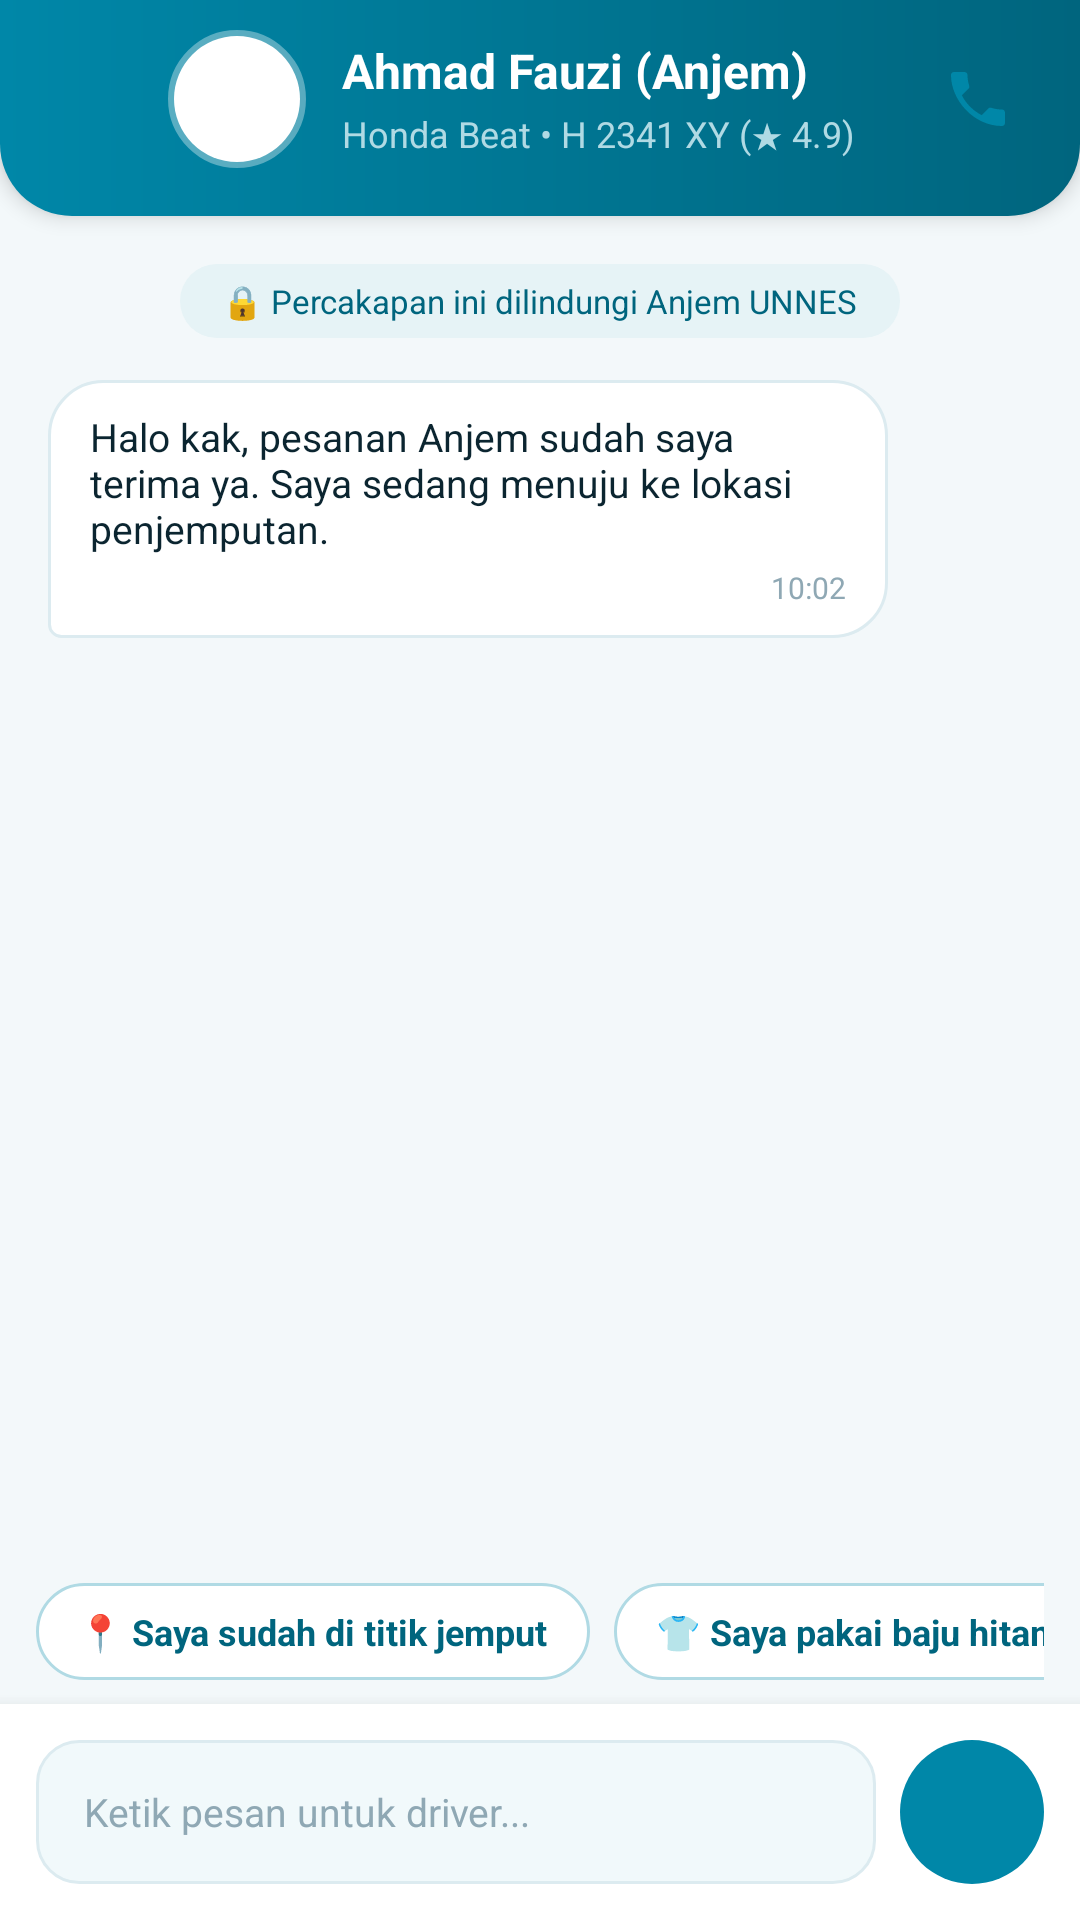

Here is an Android app screen rendered from its layout file. Give the layout XML and the strings, colors and styles it references.
<!-- AndroidManifest.xml: application theme Theme.AnjemGOGOGO -->
<!-- res/layout/fragment_chat.xml -->
<?xml version="1.0" encoding="utf-8"?>
<androidx.constraintlayout.widget.ConstraintLayout xmlns:android="http://schemas.android.com/apk/res/android"
    xmlns:app="http://schemas.android.com/apk/res-auto"
    android:layout_width="match_parent"
    android:layout_height="match_parent"
    android:background="@color/bg_app">

    
    <LinearLayout
        android:id="@+id/headerChatCard"
        android:layout_width="match_parent"
        android:layout_height="wrap_content"
        android:background="@drawable/bg_header_flat"
        android:elevation="4dp"
        android:gravity="center_vertical"
        android:orientation="horizontal"
        android:paddingStart="12dp"
        android:paddingEnd="12dp"
        android:paddingTop="10dp"
        android:paddingBottom="16dp"
        app:layout_constraintTop_toTopOf="parent">

        <ImageButton
            android:id="@+id/btnBackChat"
            android:layout_width="40dp"
            android:layout_height="40dp"
            android:background="?attr/selectableItemBackgroundBorderless"
            android:contentDescription="Kembali"
            android:padding="8dp"
            android:src="@drawable/ic_back"
            app:tint="@color/white" />

        <ImageView
            android:layout_width="46dp"
            android:layout_height="46dp"
            android:layout_marginStart="4dp"
            android:background="@drawable/bg_avatar_ring"
            android:contentDescription="@null"
            android:padding="11dp"
            android:src="@drawable/ic_motorcycle"
            app:tint="@color/palette_normal" />

        <LinearLayout
            android:layout_width="0dp"
            android:layout_height="wrap_content"
            android:layout_marginStart="12dp"
            android:layout_weight="1"
            android:orientation="vertical">

            <TextView
                android:id="@+id/tvDriverName"
                android:layout_width="wrap_content"
                android:layout_height="wrap_content"
                android:text="Ahmad Fauzi (Anjem)"
                android:textColor="@color/white"
                android:textSize="16sp"
                android:textStyle="bold" />

            <TextView
                android:id="@+id/tvDriverStatus"
                android:layout_width="wrap_content"
                android:layout_height="wrap_content"
                android:layout_marginTop="2dp"
                android:text="Honda Beat • H 2341 XY (★ 4.9)"
                android:textColor="@color/palette_light_active"
                android:textSize="12sp" />
        </LinearLayout>

        <ImageButton
            android:id="@+id/btnCallDriver"
            android:layout_width="44dp"
            android:layout_height="44dp"
            android:background="@drawable/bg_circle_white"
            android:contentDescription="Telepon driver"
            android:padding="11dp"
            android:src="@drawable/ic_phone"
            app:tint="@color/palette_normal" />
    </LinearLayout>

    
    <ScrollView
        android:id="@+id/chatScrollView"
        android:layout_width="match_parent"
        android:layout_height="0dp"
        android:fillViewport="true"
        app:layout_constraintBottom_toTopOf="@id/quickReplyLayout"
        app:layout_constraintTop_toBottomOf="@id/headerChatCard">

        <LinearLayout
            android:id="@+id/chatMessageContainer"
            android:layout_width="match_parent"
            android:layout_height="wrap_content"
            android:orientation="vertical"
            android:padding="16dp">

            <TextView
                android:layout_width="wrap_content"
                android:layout_height="wrap_content"
                android:layout_gravity="center_horizontal"
                android:layout_marginBottom="14dp"
                android:background="@drawable/bg_system_pill"
                android:paddingStart="14dp"
                android:paddingEnd="14dp"
                android:paddingTop="5dp"
                android:paddingBottom="5dp"
                android:text="🔒 Percakapan ini dilindungi Anjem UNNES"
                android:textColor="@color/palette_dark"
                android:textSize="11sp" />

            
            <LinearLayout
                android:layout_width="wrap_content"
                android:layout_height="wrap_content"
                android:layout_gravity="start"
                android:layout_marginEnd="48dp"
                android:layout_marginBottom="12dp"
                android:background="@drawable/bg_bubble_driver"
                android:orientation="vertical"
                android:paddingStart="14dp"
                android:paddingEnd="14dp"
                android:paddingTop="10dp"
                android:paddingBottom="10dp">

                <TextView
                    android:layout_width="wrap_content"
                    android:layout_height="wrap_content"
                    android:text="Halo kak, pesanan Anjem sudah saya terima ya. Saya sedang menuju ke lokasi penjemputan."
                    android:textColor="@color/text_primary"
                    android:textSize="13sp" />

                <TextView
                    android:layout_width="wrap_content"
                    android:layout_height="wrap_content"
                    android:layout_gravity="end"
                    android:layout_marginTop="4dp"
                    android:text="10:02"
                    android:textColor="@color/text_subtle"
                    android:textSize="10sp" />
            </LinearLayout>
        </LinearLayout>
    </ScrollView>

    
    <HorizontalScrollView
        android:id="@+id/quickReplyLayout"
        android:layout_width="match_parent"
        android:layout_height="wrap_content"
        android:paddingStart="12dp"
        android:paddingEnd="12dp"
        android:paddingTop="8dp"
        android:paddingBottom="8dp"
        android:scrollbars="none"
        app:layout_constraintBottom_toTopOf="@id/inputChatLayout">

        <LinearLayout
            android:layout_width="wrap_content"
            android:layout_height="wrap_content"
            android:orientation="horizontal">

            <TextView
                android:id="@+id/chipReply1"
                android:layout_width="wrap_content"
                android:layout_height="wrap_content"
                android:layout_marginEnd="8dp"
                android:background="@drawable/bg_chip"
                android:clickable="true"
                android:focusable="true"
                android:paddingStart="14dp"
                android:paddingEnd="14dp"
                android:paddingTop="8dp"
                android:paddingBottom="8dp"
                android:text="📍 Saya sudah di titik jemput"
                android:textColor="@color/palette_dark"
                android:textSize="12sp"
                android:textStyle="bold" />

            <TextView
                android:id="@+id/chipReply2"
                android:layout_width="wrap_content"
                android:layout_height="wrap_content"
                android:layout_marginEnd="8dp"
                android:background="@drawable/bg_chip"
                android:clickable="true"
                android:focusable="true"
                android:paddingStart="14dp"
                android:paddingEnd="14dp"
                android:paddingTop="8dp"
                android:paddingBottom="8dp"
                android:text="👕 Saya pakai baju hitam"
                android:textColor="@color/palette_dark"
                android:textSize="12sp"
                android:textStyle="bold" />

            <TextView
                android:id="@+id/chipReply3"
                android:layout_width="wrap_content"
                android:layout_height="wrap_content"
                android:background="@drawable/bg_chip"
                android:clickable="true"
                android:focusable="true"
                android:paddingStart="14dp"
                android:paddingEnd="14dp"
                android:paddingTop="8dp"
                android:paddingBottom="8dp"
                android:text="⏳ Tunggu sebentar ya kak"
                android:textColor="@color/palette_dark"
                android:textSize="12sp"
                android:textStyle="bold" />
        </LinearLayout>
    </HorizontalScrollView>

    
    <LinearLayout
        android:id="@+id/inputChatLayout"
        android:layout_width="match_parent"
        android:layout_height="wrap_content"
        android:background="@color/white"
        android:elevation="8dp"
        android:gravity="center_vertical"
        android:orientation="horizontal"
        android:padding="12dp"
        app:layout_constraintBottom_toBottomOf="parent">

        <EditText
            android:id="@+id/etChatMessage"
            android:layout_width="0dp"
            android:layout_height="48dp"
            android:layout_weight="1"
            android:background="@drawable/bg_input"
            android:hint="Ketik pesan untuk driver..."
            android:inputType="textCapSentences"
            android:paddingStart="16dp"
            android:paddingEnd="16dp"
            android:textColor="@color/text_primary"
            android:textColorHint="@color/text_subtle"
            android:textSize="13sp" />

        <ImageButton
            android:id="@+id/btnSendChat"
            android:layout_width="48dp"
            android:layout_height="48dp"
            android:layout_marginStart="8dp"
            android:background="@drawable/circle_primary"
            android:contentDescription="Kirim"
            android:padding="12dp"
            android:src="@drawable/ic_send"
            app:tint="@color/white" />
    </LinearLayout>

</androidx.constraintlayout.widget.ConstraintLayout>
<!-- resources referenced by this layout -->
<resources>
  <color name="bg_app">#F3F8FA</color>
  <color name="palette_dark">#00657E</color>
  <color name="palette_light_active">#B0DAE4</color>
  <color name="palette_normal">#0087A8</color>
  <color name="text_primary">#0B2530</color>
  <color name="text_subtle">#8FA8B4</color>
  <color name="white">#FFFFFFFF</color>
  <!-- drawable bg_avatar_ring (drawable) -->
  <?xml version="1.0" encoding="utf-8"?>
  <shape xmlns:android="http://schemas.android.com/apk/res/android"
      android:shape="oval">
      <solid android:color="#FFFFFF" />
      <stroke android:width="4dp" android:color="#59FFFFFF" />
  </shape>
  <!-- drawable bg_bubble_driver (drawable) -->
  <?xml version="1.0" encoding="utf-8"?>
  <shape xmlns:android="http://schemas.android.com/apk/res/android"
      android:shape="rectangle">
      <solid android:color="#FFFFFF" />
      <stroke android:width="1dp" android:color="@color/card_border" />
      <corners
          android:topLeftRadius="18dp"
          android:topRightRadius="18dp"
          android:bottomLeftRadius="4dp"
          android:bottomRightRadius="18dp" />
  </shape>
  <!-- drawable bg_chip (drawable) -->
  <?xml version="1.0" encoding="utf-8"?>
  <shape xmlns:android="http://schemas.android.com/apk/res/android"
      android:shape="rectangle">
      <solid android:color="#FFFFFF" />
      <stroke android:width="1dp" android:color="@color/palette_light_active" />
      <corners android:radius="20dp" />
  </shape>
  <!-- drawable bg_header_flat (drawable) -->
  <?xml version="1.0" encoding="utf-8"?>
  <shape xmlns:android="http://schemas.android.com/apk/res/android"
      android:shape="rectangle">
      <gradient
          android:angle="0"
          android:startColor="@color/palette_normal"
          android:endColor="@color/palette_dark" />
      <corners
          android:bottomLeftRadius="24dp"
          android:bottomRightRadius="24dp" />
  </shape>
  <!-- drawable bg_system_pill (drawable) -->
  <?xml version="1.0" encoding="utf-8"?>
  <shape xmlns:android="http://schemas.android.com/apk/res/android"
      android:shape="rectangle">
      <solid android:color="@color/palette_light" />
      <corners android:radius="20dp" />
  </shape>
  <!-- drawable circle_primary (drawable) -->
  <?xml version="1.0" encoding="utf-8"?>
  <shape xmlns:android="http://schemas.android.com/apk/res/android"
      android:shape="oval">
      <solid android:color="@color/palette_normal" />
  </shape>
  <!-- drawable ic_phone (drawable) -->
  <vector xmlns:android="http://schemas.android.com/apk/res/android"
      android:width="24dp"
      android:height="24dp"
      android:viewportWidth="24"
      android:viewportHeight="24">
    <path
        android:fillColor="#FF000000"
        android:pathData="M6.62,10.79c1.44,2.83 3.76,5.14 6.59,6.59l2.2,-2.2c0.27,-0.27 0.67,-0.36 1.02,-0.24 1.12,0.37 2.33,0.57 3.57,0.57 0.55,0 1,0.45 1,1V20c0,0.55 -0.45,1 -1,1-9.39,0 -17,-8.61 -17,-17 0,-0.55 0.45,-1 1,-1h3.5c0.55,0 1,0.45 1,1 0,1.25 0.2,2.45 0.57,3.57 0.11,0.35 0.03,0.74 -0.25,1.02l-2.2,2.2z"/>
  </vector>
  <style name="Theme.AnjemGOGOGO" parent="Base.Theme.AnjemGOGOGO" />
  <color name="card_border">#DCEBF0</color>
  <color name="palette_lightest">#F1F9FB</color>
  <color name="palette_light">#E6F3F6</color>
  <color name="palette_dark_active">#003D4C</color>
  <color name="palette_light_hover">#D9EDF2</color>
  <color name="promo_orange">#FF8A1F</color>
  <color name="text_secondary">#557382</color>
</resources>
